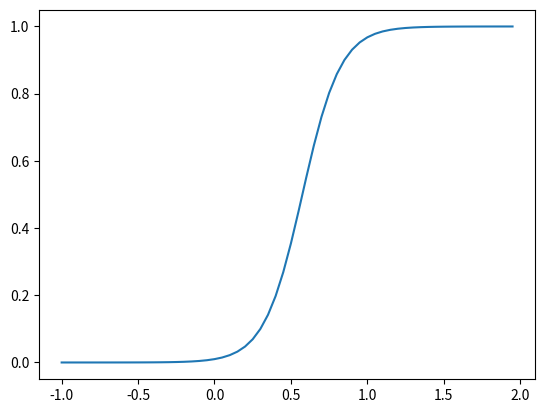

This chart was generated by the following Python code:
import os
import time
import random
import numpy as np
import matplotlib.pyplot as plt

xVals = np.arange(-1,2,.05)
print(xVals)
yVals = 0.5 * (np.tanh(4 * xVals - 2.3) + 1)
plt.plot(xVals, yVals)
plt.show()